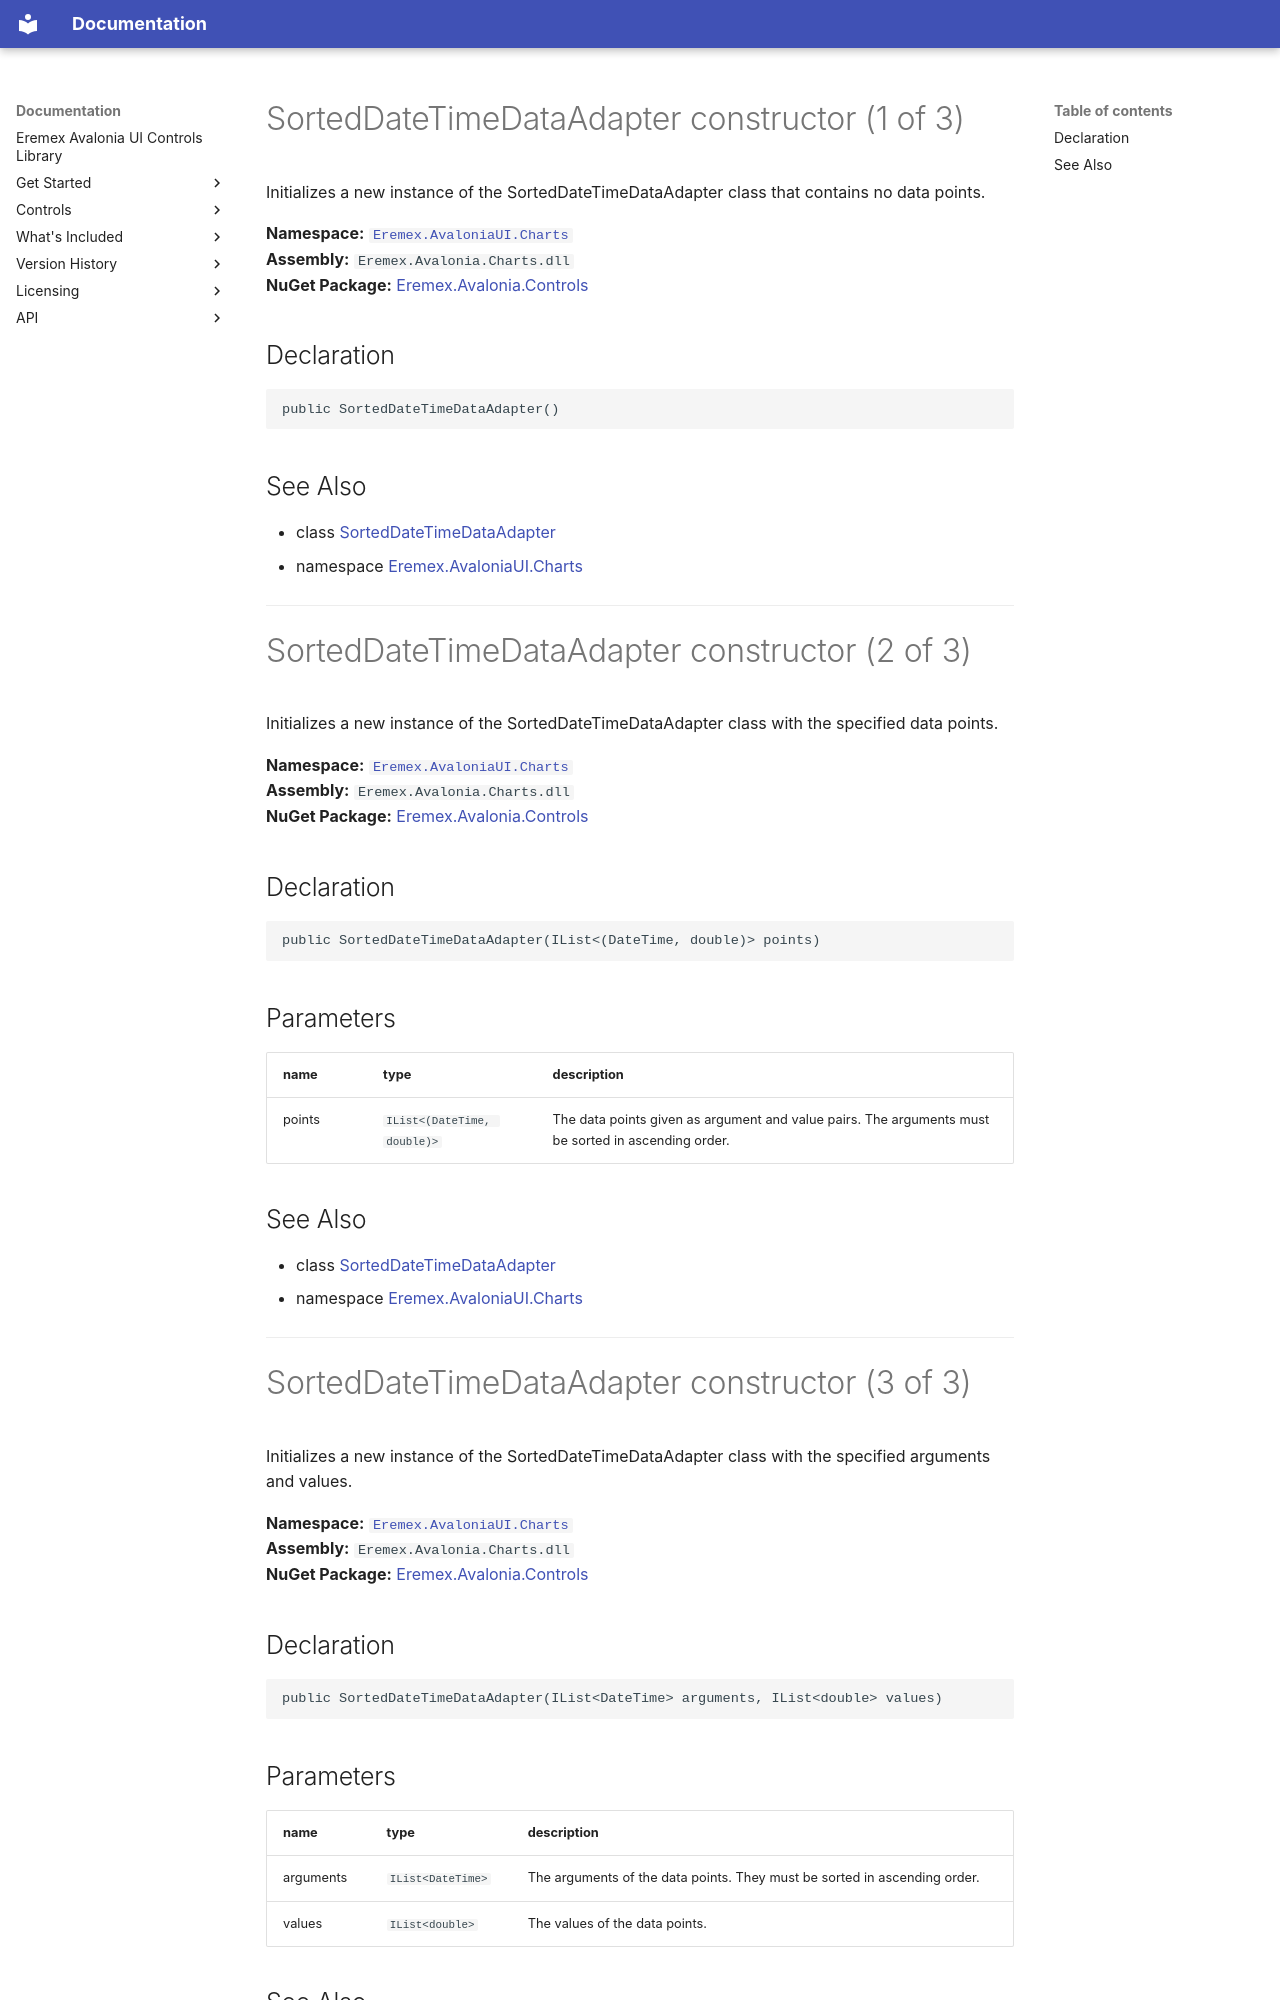

repository: Eremex/controls-doc · page: API/Eremex.AvaloniaUI.Charts/SortedDateTimeDataAdapter/SortedDateTimeDataAdapter/index.html · generator: mkdocs

# SortedDateTimeDataAdapter constructor (1 of 3)

Initializes a new instance of the SortedDateTimeDataAdapter class that contains no data points.

**Namespace:** [`Eremex.AvaloniaUI.Charts`](../index.md)  
**Assembly:** `Eremex.Avalonia.Charts.dll`  
**NuGet Package:** [Eremex.Avalonia.Controls](https://www.nuget.org/packages/Eremex.Avalonia.Controls)

## Declaration

```csharp
public SortedDateTimeDataAdapter()
```

## See Also

* class [SortedDateTimeDataAdapter](../SortedDateTimeDataAdapter.md)
* namespace [Eremex.AvaloniaUI.Charts](../index.md)

---

# SortedDateTimeDataAdapter constructor (2 of 3)

Initializes a new instance of the SortedDateTimeDataAdapter class with the specified data points.

**Namespace:** [`Eremex.AvaloniaUI.Charts`](../index.md)  
**Assembly:** `Eremex.Avalonia.Charts.dll`  
**NuGet Package:** [Eremex.Avalonia.Controls](https://www.nuget.org/packages/Eremex.Avalonia.Controls)

## Declaration

```csharp
public SortedDateTimeDataAdapter(IList<(DateTime, double)> points)
```

## Parameters

| name | type | description |
| --- | --- | --- |
| points | `IList<(DateTime, double)>` | The data points given as argument and value pairs. The arguments must be sorted in ascending order. |

## See Also

* class [SortedDateTimeDataAdapter](../SortedDateTimeDataAdapter.md)
* namespace [Eremex.AvaloniaUI.Charts](../index.md)

---

# SortedDateTimeDataAdapter constructor (3 of 3)

Initializes a new instance of the SortedDateTimeDataAdapter class with the specified arguments and values.

**Namespace:** [`Eremex.AvaloniaUI.Charts`](../index.md)  
**Assembly:** `Eremex.Avalonia.Charts.dll`  
**NuGet Package:** [Eremex.Avalonia.Controls](https://www.nuget.org/packages/Eremex.Avalonia.Controls)

## Declaration

```csharp
public SortedDateTimeDataAdapter(IList<DateTime> arguments, IList<double> values)
```

## Parameters

| name | type | description |
| --- | --- | --- |
| arguments | `IList<DateTime>` | The arguments of the data points. They must be sorted in ascending order. |
| values | `IList<double>` | The values of the data points. |
